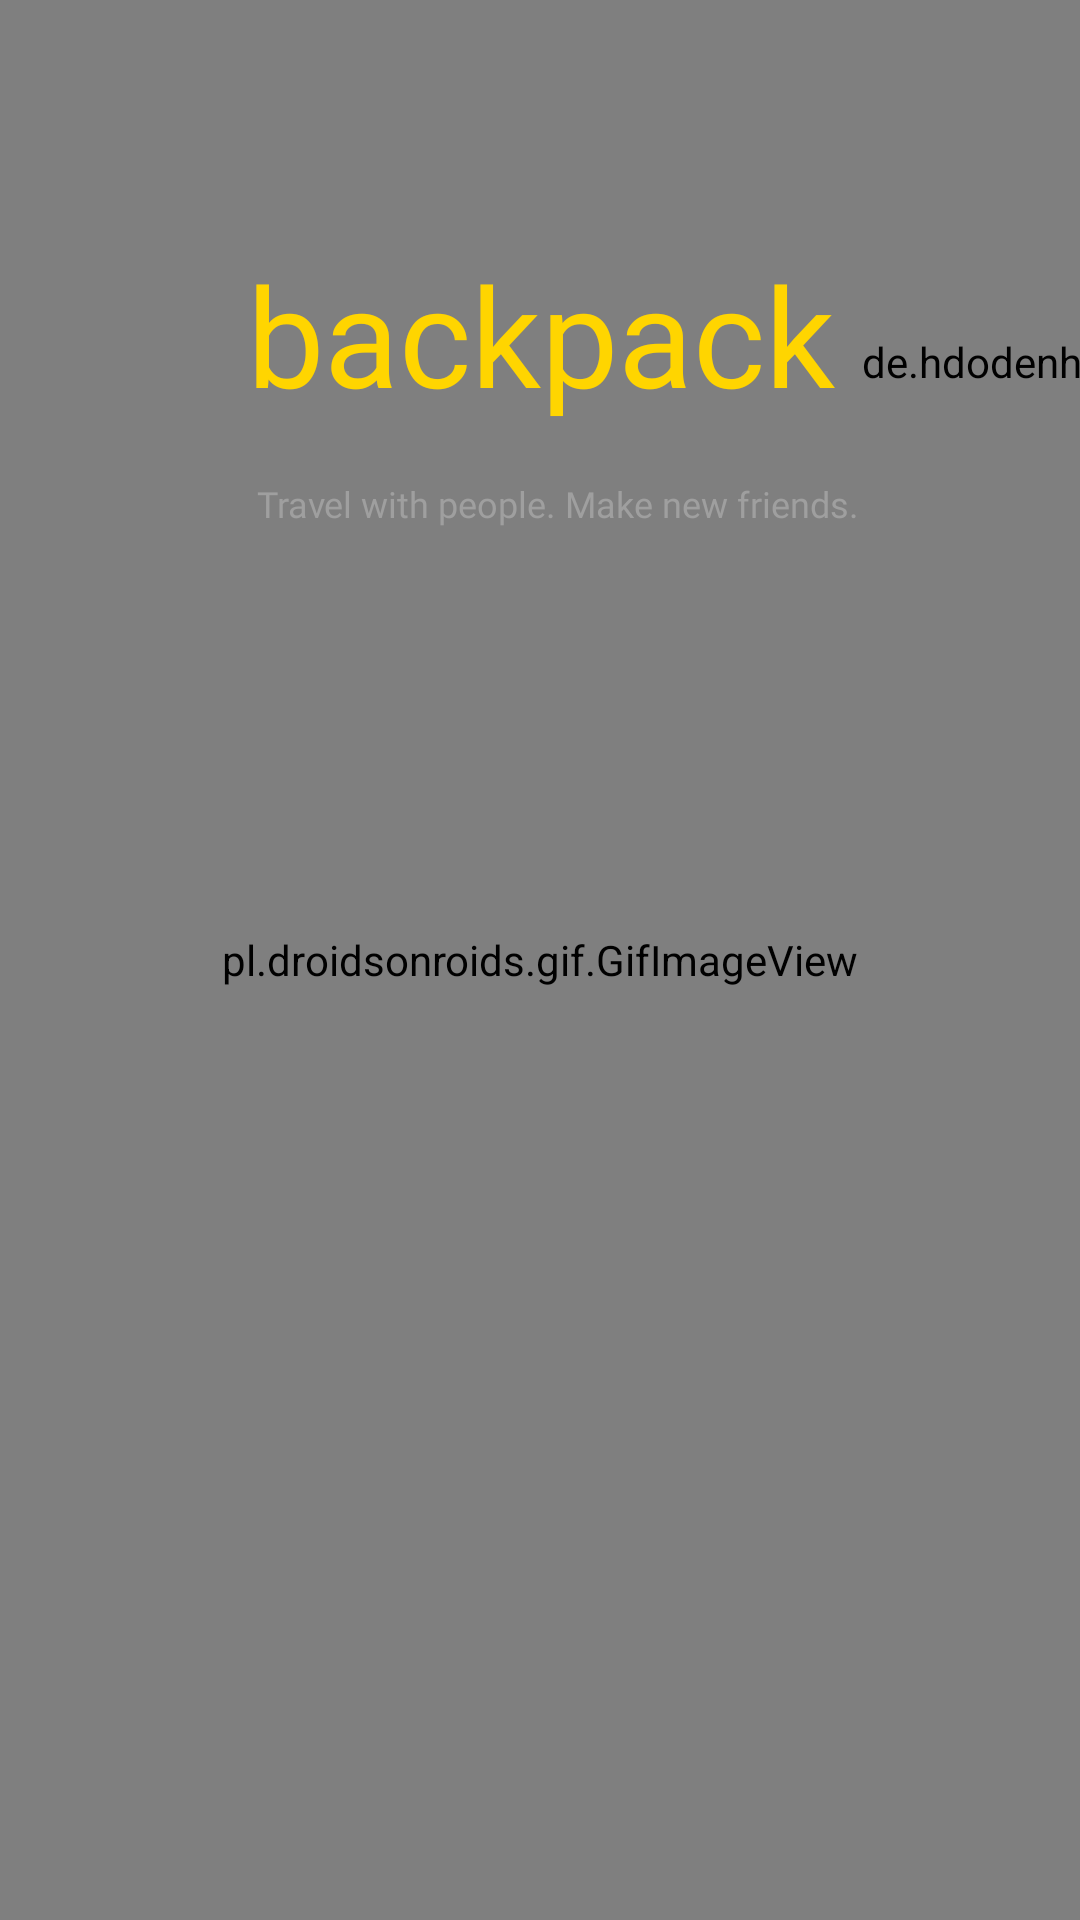

This screen was rendered from an Android layout file. Write that file and the resources it references.
<!-- AndroidManifest.xml: application theme Theme.AppCompat.Light.NoActionBar -->
<!-- res/layout/splash_activity.xml -->
<?xml version="1.0" encoding="utf-8"?>
<RelativeLayout xmlns:android="http://schemas.android.com/apk/res/android"
    xmlns:app="http://schemas.android.com/apk/res-auto"
    xmlns:tools="http://schemas.android.com/tools"
    android:id="@+id/splash_activity"
    android:layout_width="wrap_content"
    android:layout_height="wrap_content"
    tools:context=".controller.SplashActivity">

    <androidx.constraintlayout.widget.ConstraintLayout
        android:layout_width="match_parent"
        android:layout_height="match_parent">

        <pl.droidsonroids.gif.GifImageView
            android:id="@+id/gifImageView"
            android:layout_width="match_parent"
            android:layout_height="match_parent"
            android:scaleType="fitXY"
            android:src="@drawable/background_app_backpack" />

        <androidx.appcompat.widget.AppCompatTextView
            android:id="@+id/text_splash_backpack"
            android:layout_width="wrap_content"
            android:layout_height="@dimen/splash_backpack_height"
            android:fontFamily="@font/poppins_extrabold"
            android:lineHeight="@dimen/splash_backpack_light_height"
            android:text="@string/backpack_splash_text"
            android:textColor="@color/text_backpack_splash_color"
            android:textSize="@dimen/splash_backpack_size_text"
            app:layout_constraintBottom_toBottomOf="parent"
            app:layout_constraintEnd_toEndOf="parent"
            app:layout_constraintHorizontal_bias="0.502"
            app:layout_constraintStart_toStartOf="parent"
            app:layout_constraintTop_toTopOf="parent"
            app:layout_constraintVertical_bias="0.14"
            tools:ignore="SpUsage,UnusedAttribute" />

        <de.hdodenhof.circleimageview.CircleImageView
            android:id="@+id/image_ellipse_backpack_splash"
            android:layout_width="wrap_content"
            android:layout_height="wrap_content"
            android:layout_marginLeft="@dimen/ellipse_backpack_margin_left"
            android:src="@drawable/ellipse_backpack_splash_1"
            app:layout_constraintBottom_toBottomOf="parent"
            app:layout_constraintLeft_toRightOf="@+id/text_splash_backpack"
            app:layout_constraintTop_toTopOf="parent"
            app:layout_constraintVertical_bias="0.179"
            tools:ignore="RtlHardcoded" />

        <androidx.appcompat.widget.AppCompatTextView
            android:id="@+id/title_splash_backpack"
            android:layout_width="wrap_content"
            android:layout_height="@dimen/title_splash_height"
            android:layout_marginTop="@dimen/title_backpack_margin_top"
            android:fontFamily="@font/poppins"
            android:lineHeight="@dimen/title_splash_line_height"
            android:text="@string/backpack_splash_title"
            android:textColor="@color/title_backpack_splash_color"
            android:textSize="@dimen/title_splash_size"
            app:layout_constraintEnd_toEndOf="parent"
            app:layout_constraintHorizontal_bias="0.538"
            app:layout_constraintStart_toStartOf="parent"
            app:layout_constraintTop_toBottomOf="@id/text_splash_backpack"
            tools:ignore="SpUsage,UnusedAttribute" />

        <androidx.constraintlayout.widget.ConstraintLayout
            android:layout_width="wrap_content"
            android:layout_height="wrap_content"
            app:layout_constraintBottom_toBottomOf="parent"
            app:layout_constraintEnd_toEndOf="parent"
            app:layout_constraintHorizontal_bias="0.585"
            app:layout_constraintStart_toStartOf="parent"
            app:layout_constraintTop_toBottomOf="@id/title_splash_backpack"
            app:layout_constraintVertical_bias="0.674">

            <androidx.appcompat.widget.AppCompatButton
                android:id="@+id/button_sign_up_splash_backpack"
                android:layout_width="wrap_content"
                android:layout_height="wrap_content"
                android:layout_marginBottom="21dp"
                android:background="@drawable/backpack_splash_custom_button_sign_up"
                android:fontFamily="@font/poppins_bold"
                android:gravity="center"
                android:lineHeight="@dimen/backpack_splash_text_button_line_height"
                android:paddingStart="@dimen/splash_backpack_button_padding_start"
                android:paddingTop="@dimen/text_button_next_backpack_sign_up_02_padding_top"
                android:paddingEnd="@dimen/splash_backpack_button_padding_end"
                android:paddingBottom="@dimen/text_button_next_backpack_sign_up_02_padding_bottom"
                android:stateListAnimator="@null"
                android:text="@string/backpack_splash_button_sign_up"
                android:textAllCaps="false"
                android:textColor="@color/backpack_splash_text_button_sign_up"
                android:textSize="@dimen/backpack_splash_text_button_size"
                android:visibility="gone"
                app:layout_constraintBottom_toTopOf="@+id/button_log_in_splash_backpack"
                app:layout_constraintEnd_toEndOf="parent"
                app:layout_constraintStart_toStartOf="parent"
                app:layout_constraintTop_toTopOf="parent"
                tools:ignore="SpUsage,UnusedAttribute" />

            <androidx.appcompat.widget.AppCompatButton
                android:id="@+id/button_log_in_splash_backpack"
                android:layout_width="wrap_content"
                android:layout_height="wrap_content"
                android:layout_marginTop="@dimen/button_backpack_margin_top"
                android:background="@drawable/backpack_splash_custom_button_log_in"
                android:fontFamily="@font/poppins_bold"
                android:gravity="center"
                android:lineHeight="@dimen/backpack_splash_text_button_line_height"
                android:paddingStart="@dimen/splash_backpack_button_login_padding_start"
                android:paddingTop="@dimen/text_button_next_backpack_sign_up_02_padding_top"
                android:paddingEnd="@dimen/splash_backpack_button_login_padding_end"
                android:paddingBottom="@dimen/text_button_next_backpack_sign_up_02_padding_bottom"
                android:stateListAnimator="@null"
                android:text="@string/backpack_splash_button_log_in"
                android:textAllCaps="false"
                android:textColor="@color/background_button_sign_up_splash"
                android:textSize="@dimen/backpack_splash_text_button_size"
                android:visibility="gone"
                app:layout_constraintEnd_toEndOf="parent"
                app:layout_constraintHorizontal_bias="0.585"
                app:layout_constraintStart_toStartOf="parent"
                app:layout_constraintTop_toBottomOf="@+id/button_sign_up_splash_backpack"
                tools:ignore="SpUsage,UnusedAttribute" />

        </androidx.constraintlayout.widget.ConstraintLayout>

    </androidx.constraintlayout.widget.ConstraintLayout>

</RelativeLayout>
<!-- resources referenced by this layout -->
<resources>
  <color name="background_button_sign_up_splash">#FFFFFF</color>
  <color name="backpack_splash_text_button_sign_up">#395AFF</color>
  <color name="text_backpack_splash_color">#FFD500</color>
  <color name="title_backpack_splash_color">#9F9F9F</color>
  <dimen name="backpack_splash_text_button_line_height">30dp</dimen>
  <dimen name="backpack_splash_text_button_size">20dp</dimen>
  <dimen name="button_backpack_margin_top">20dp</dimen>
  <dimen name="ellipse_backpack_margin_left">9dp</dimen>
  <dimen name="splash_backpack_button_login_padding_end">120dp</dimen>
  <dimen name="splash_backpack_button_login_padding_start">120dp</dimen>
  <dimen name="splash_backpack_button_padding_end">112dp</dimen>
  <dimen name="splash_backpack_button_padding_start">112dp</dimen>
  <dimen name="splash_backpack_height">64dp</dimen>
  <dimen name="splash_backpack_light_height">47dp</dimen>
  <dimen name="splash_backpack_size_text">46dp</dimen>
  <dimen name="text_button_next_backpack_sign_up_02_padding_bottom">8dp</dimen>
  <dimen name="text_button_next_backpack_sign_up_02_padding_top">9dp</dimen>
  <dimen name="title_backpack_margin_top">15dp</dimen>
  <dimen name="title_splash_height">17dp</dimen>
  <dimen name="title_splash_line_height">18dp</dimen>
  <dimen name="title_splash_size">12dp</dimen>
  <!-- drawable backpack_splash_custom_button_log_in (drawable-v24) -->
  <?xml version="1.0" encoding="utf-8"?>
  <shape xmlns:android="http://schemas.android.com/apk/res/android"
      android:shape="rectangle">
      <corners android:radius="@dimen/backpack_splash_button_radius" />
      <solid android:color="@color/backpack_splash_text_button_sign_up" />
  </shape>
  <!-- drawable backpack_splash_custom_button_sign_up (drawable) -->
  <?xml version="1.0" encoding="utf-8"?>
  <shape xmlns:android="http://schemas.android.com/apk/res/android"
      android:shape="rectangle">
      <corners android:radius="@dimen/backpack_splash_button_radius" />
      <solid android:color="@color/background_button_sign_up_splash" />
  </shape>
  <!-- drawable ellipse_backpack_splash_1: png bitmap (drawable-hdpi, 670 bytes) -->
  <string name="backpack_splash_button_log_in">Log in</string>
  <string name="backpack_splash_button_sign_up">Sign up</string>
  <string name="backpack_splash_text">backpack</string>
  <string name="backpack_splash_title">Travel with people. Make new friends.</string>
  <dimen name="backpack_splash_button_radius">150dp</dimen>
</resources>
